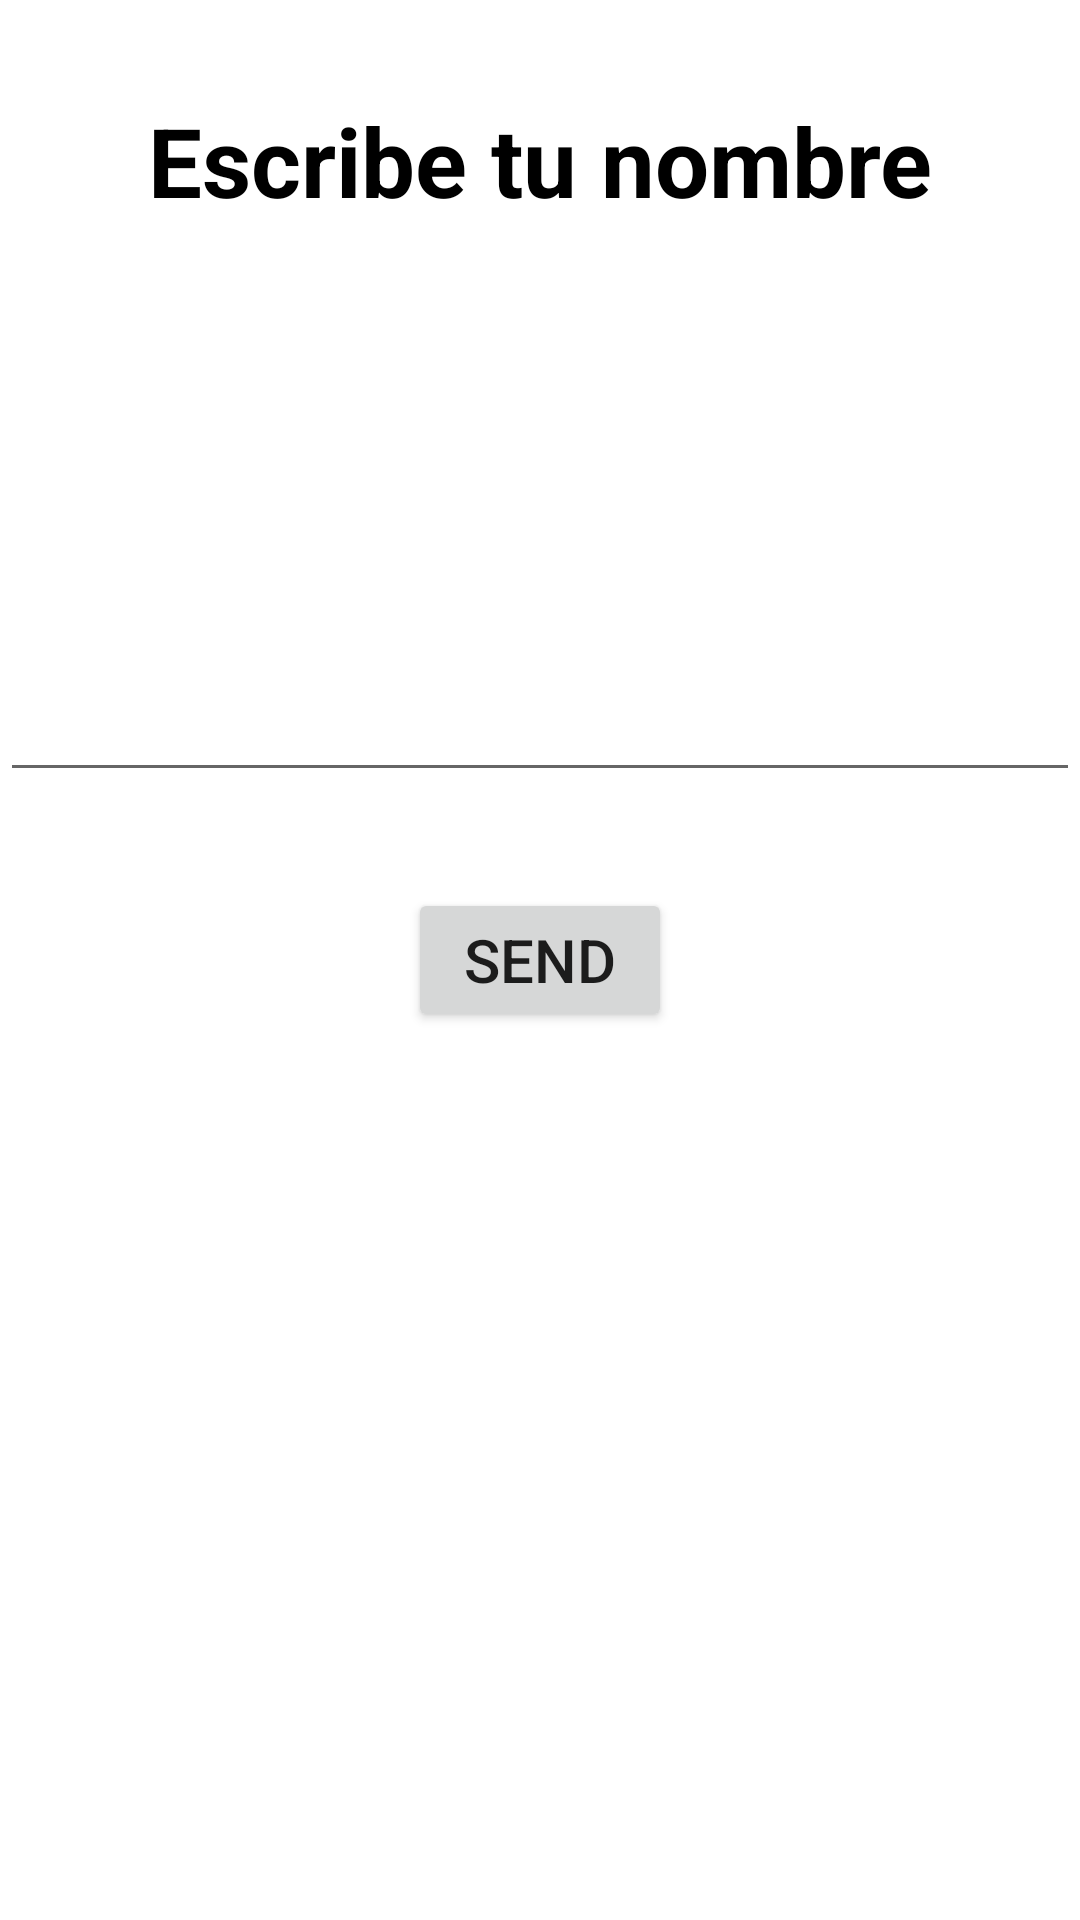

Write the Android layout XML for this screen, with the resource values it uses.
<!-- AndroidManifest.xml: application theme Theme.HelloKotlinWorld -->
<!-- res/layout/activity_main.xml -->
<?xml version="1.0" encoding="utf-8"?>
<androidx.constraintlayout.widget.ConstraintLayout xmlns:android="http://schemas.android.com/apk/res/android"
    xmlns:app="http://schemas.android.com/apk/res-auto"
    xmlns:tools="http://schemas.android.com/tools"
    android:layout_width="match_parent"
    android:layout_height="match_parent"
    android:orientation="vertical"
    tools:context=".MainActivity">

    <TextView
        android:layout_width="wrap_content"
        android:layout_height="wrap_content"
        android:text="Escribe tu nombre"
        android:textColor="@color/black"
        android:textSize="32sp"
        android:textStyle="bold"
        android:layout_marginTop="32dp"
        app:layout_constraintEnd_toEndOf="parent"
        app:layout_constraintStart_toStartOf="parent"
        app:layout_constraintTop_toTopOf="parent"></TextView>

    <androidx.appcompat.widget.AppCompatEditText
        android:id="@+id/etName"
        android:layout_width="0dp"
        android:layout_height="wrap_content"
        android:layout_marginBottom="32dp"
        android:singleLine="true"
        android:maxLines="1"
        app:layout_constraintBottom_toTopOf="@+id/btnSend"
        app:layout_constraintEnd_toEndOf="parent"
        app:layout_constraintStart_toStartOf="parent" />

    <androidx.appcompat.widget.AppCompatButton
        android:id="@+id/btnSend"
        android:layout_width="wrap_content"
        android:layout_height="wrap_content"
        android:layout_gravity="center"
        android:text="Send"
        android:textSize="20sp"
        app:layout_constraintBottom_toBottomOf="parent"
        app:layout_constraintEnd_toEndOf="parent"
        app:layout_constraintStart_toStartOf="parent"
        app:layout_constraintTop_toTopOf="parent" />

</androidx.constraintlayout.widget.ConstraintLayout>
<!-- resources referenced by this layout -->
<resources>
  <style name="Theme.HelloKotlinWorld" parent="Theme.MaterialComponents.DayNight.DarkActionBar">
          
          <item name="colorPrimary">@color/purple_500</item>
          <item name="colorPrimaryVariant">@color/purple_700</item>
          <item name="colorOnPrimary">@color/white</item>
          
          <item name="colorSecondary">@color/teal_200</item>
          <item name="colorSecondaryVariant">@color/teal_700</item>
          <item name="colorOnSecondary">@color/black</item>
          
          <item name="android:statusBarColor">?attr/colorPrimaryVariant</item>
          
      </style>
  <!-- not gathered from this repository: default colours our renderer supplied (Android Studio template values) -->
  <color name="purple_500">#FF6200EE</color>
  <color name="purple_700">#FF3700B3</color>
  <color name="teal_200">#FF03DAC5</color>
  <color name="teal_700">#FF018786</color>
  <color name="black">#FF000000</color>
  <color name="white">#FFFFFFFF</color>
</resources>
